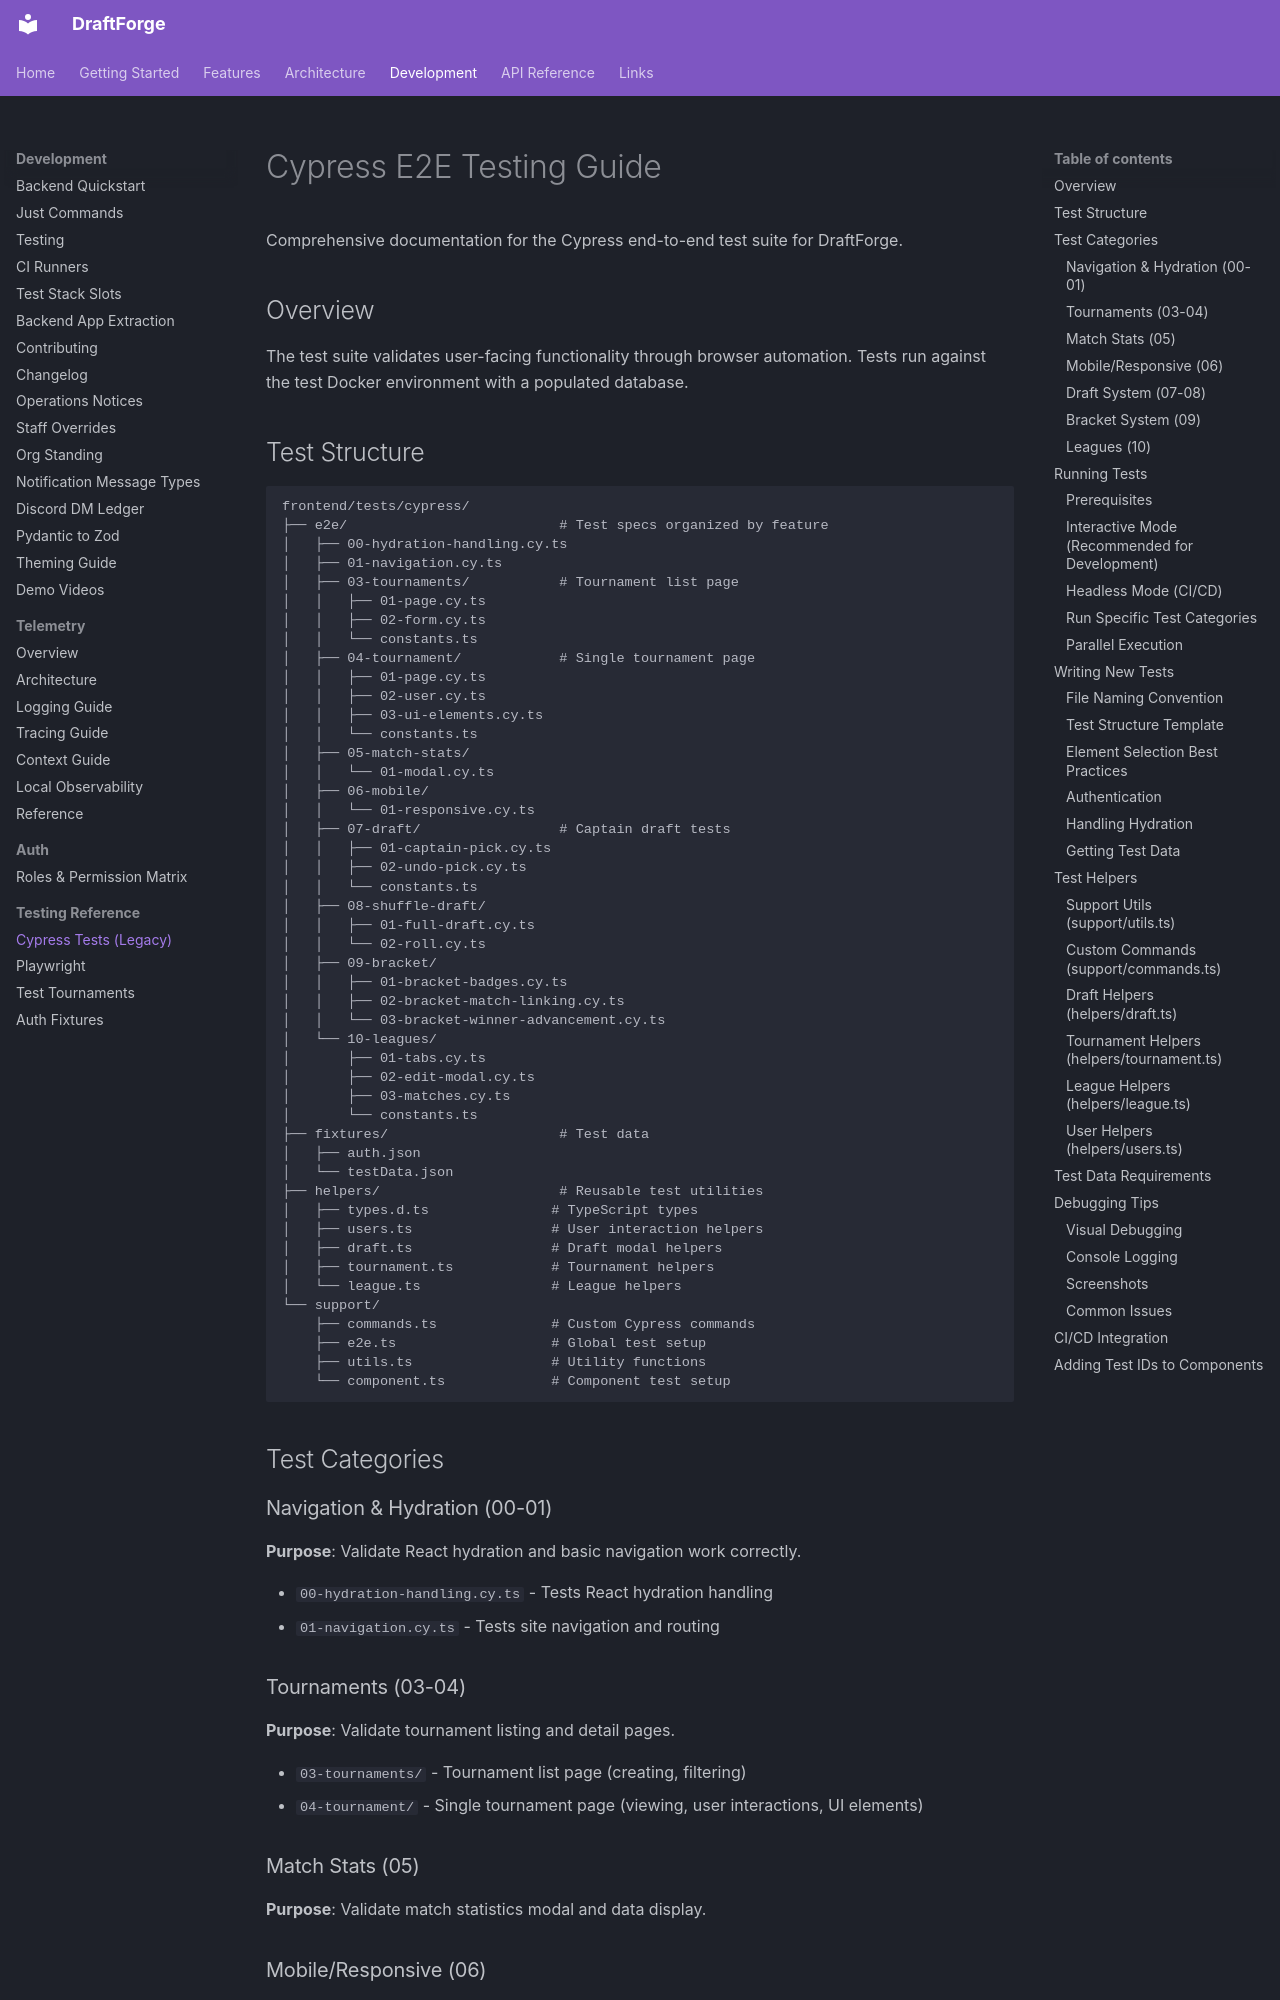

repository: kettleofketchup/DraftForge · page: dev/testing/cypress-tests/index.html · generator: mkdocs

# Cypress E2E Testing Guide

Comprehensive documentation for the Cypress end-to-end test suite for DraftForge.

## Overview

The test suite validates user-facing functionality through browser automation. Tests run against the test Docker environment with a populated database.

## Test Structure

```
frontend/tests/cypress/
├── e2e/                          # Test specs organized by feature
│   ├── 00-hydration-handling.cy.ts
│   ├── 01-navigation.cy.ts
│   ├── 03-tournaments/           # Tournament list page
│   │   ├── 01-page.cy.ts
│   │   ├── 02-form.cy.ts
│   │   └── constants.ts
│   ├── 04-tournament/            # Single tournament page
│   │   ├── 01-page.cy.ts
│   │   ├── 02-user.cy.ts
│   │   ├── 03-ui-elements.cy.ts
│   │   └── constants.ts
│   ├── 05-match-stats/
│   │   └── 01-modal.cy.ts
│   ├── 06-mobile/
│   │   └── 01-responsive.cy.ts
│   ├── 07-draft/                 # Captain draft tests
│   │   ├── 01-captain-pick.cy.ts
│   │   ├── 02-undo-pick.cy.ts
│   │   └── constants.ts
│   ├── 08-shuffle-draft/
│   │   ├── 01-full-draft.cy.ts
│   │   └── 02-roll.cy.ts
│   ├── 09-bracket/
│   │   ├── 01-bracket-badges.cy.ts
│   │   ├── 02-bracket-match-linking.cy.ts
│   │   └── 03-bracket-winner-advancement.cy.ts
│   └── 10-leagues/
│       ├── 01-tabs.cy.ts
│       ├── 02-edit-modal.cy.ts
│       ├── 03-matches.cy.ts
│       └── constants.ts
├── fixtures/                     # Test data
│   ├── auth.json
│   └── testData.json
├── helpers/                      # Reusable test utilities
│   ├── types.d.ts               # TypeScript types
│   ├── users.ts                 # User interaction helpers
│   ├── draft.ts                 # Draft modal helpers
│   ├── tournament.ts            # Tournament helpers
│   └── league.ts                # League helpers
└── support/
    ├── commands.ts              # Custom Cypress commands
    ├── e2e.ts                   # Global test setup
    ├── utils.ts                 # Utility functions
    └── component.ts             # Component test setup
```

## Test Categories
